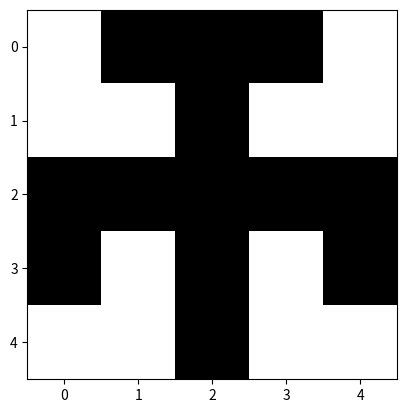

This chart was generated by the following Python code:
import numpy as np
import matplotlib.pyplot as plt

def generate_sprite(x,y):
    sprite = np.zeros((x, y), dtype=int)

    for i in range(x):
        for j in range(y//2):
            sprite[i][j] = np.random.randint(0, 2)
            
    sprite += np.fliplr(sprite)

    return sprite

def plot_sprite(sprite):
    plt.imshow(sprite, cmap='gray', interpolation='nearest')
    plt.axis('on')
    plt.show()

sprite = generate_sprite(5,5)
plot_sprite(sprite)
